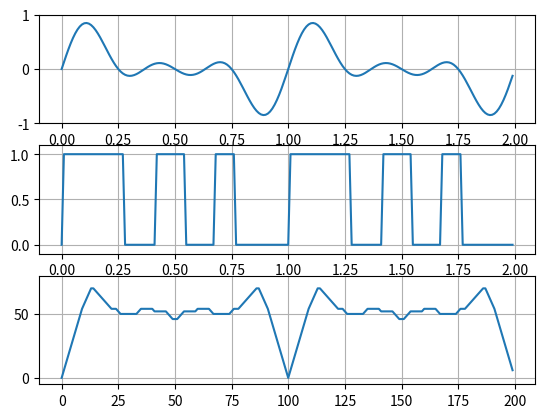

This figure's Python source:
#==============================================================================
# [redacted]
#
#  Distributed under the Boost Software License, Version 1.0. (See accompanying
#  file LICENSE_1_0.txt or copy at http://www.boost.org/LICENSE_1_0.txt)
#==============================================================================


from matplotlib.pyplot import figure, show
from numpy import arange, sin, pi
import math

t = arange(0.0, 2.0, 0.01)
input = 0.3*sin(2*pi*t) + 0.4*sin(4*pi*t) + 0.3*sin(6*pi*t)

fig = figure(1)

ax1 = fig.add_subplot(311)
ax1.plot(t, input)
ax1.grid(True)
ax1.set_ylim((-1, 1))

class zero_cross:
   def __init__(self):
      self.y = 0

   def __call__(self, s):
      if s < -0.1:
         self.y = 0
      elif s > 0.1:
         self.y = 1
      return self.y

zc = zero_cross()
trig = [zc(s) for s in input]

ax2 = fig.add_subplot(312)
ax2.plot(t, trig)
ax2.grid(True)
ax2.set_ylim((-0.1, 1.1))

def count_ones(l):
   r = 0
   for e in l:
      if e:
         r += 1
   return r

cross = trig
results = []
leng = math.floor(len(trig)/2)
for i in range(leng):
   x = [a ^ b for a, b in zip(trig[0:leng], cross[i:i+leng])]
   results.append(count_ones(x))
results.extend(results)

ax3 = fig.add_subplot(313)
ax3.plot(results)
ax3.grid(True)
ax3.set_ylim((-5, 80))

show()


